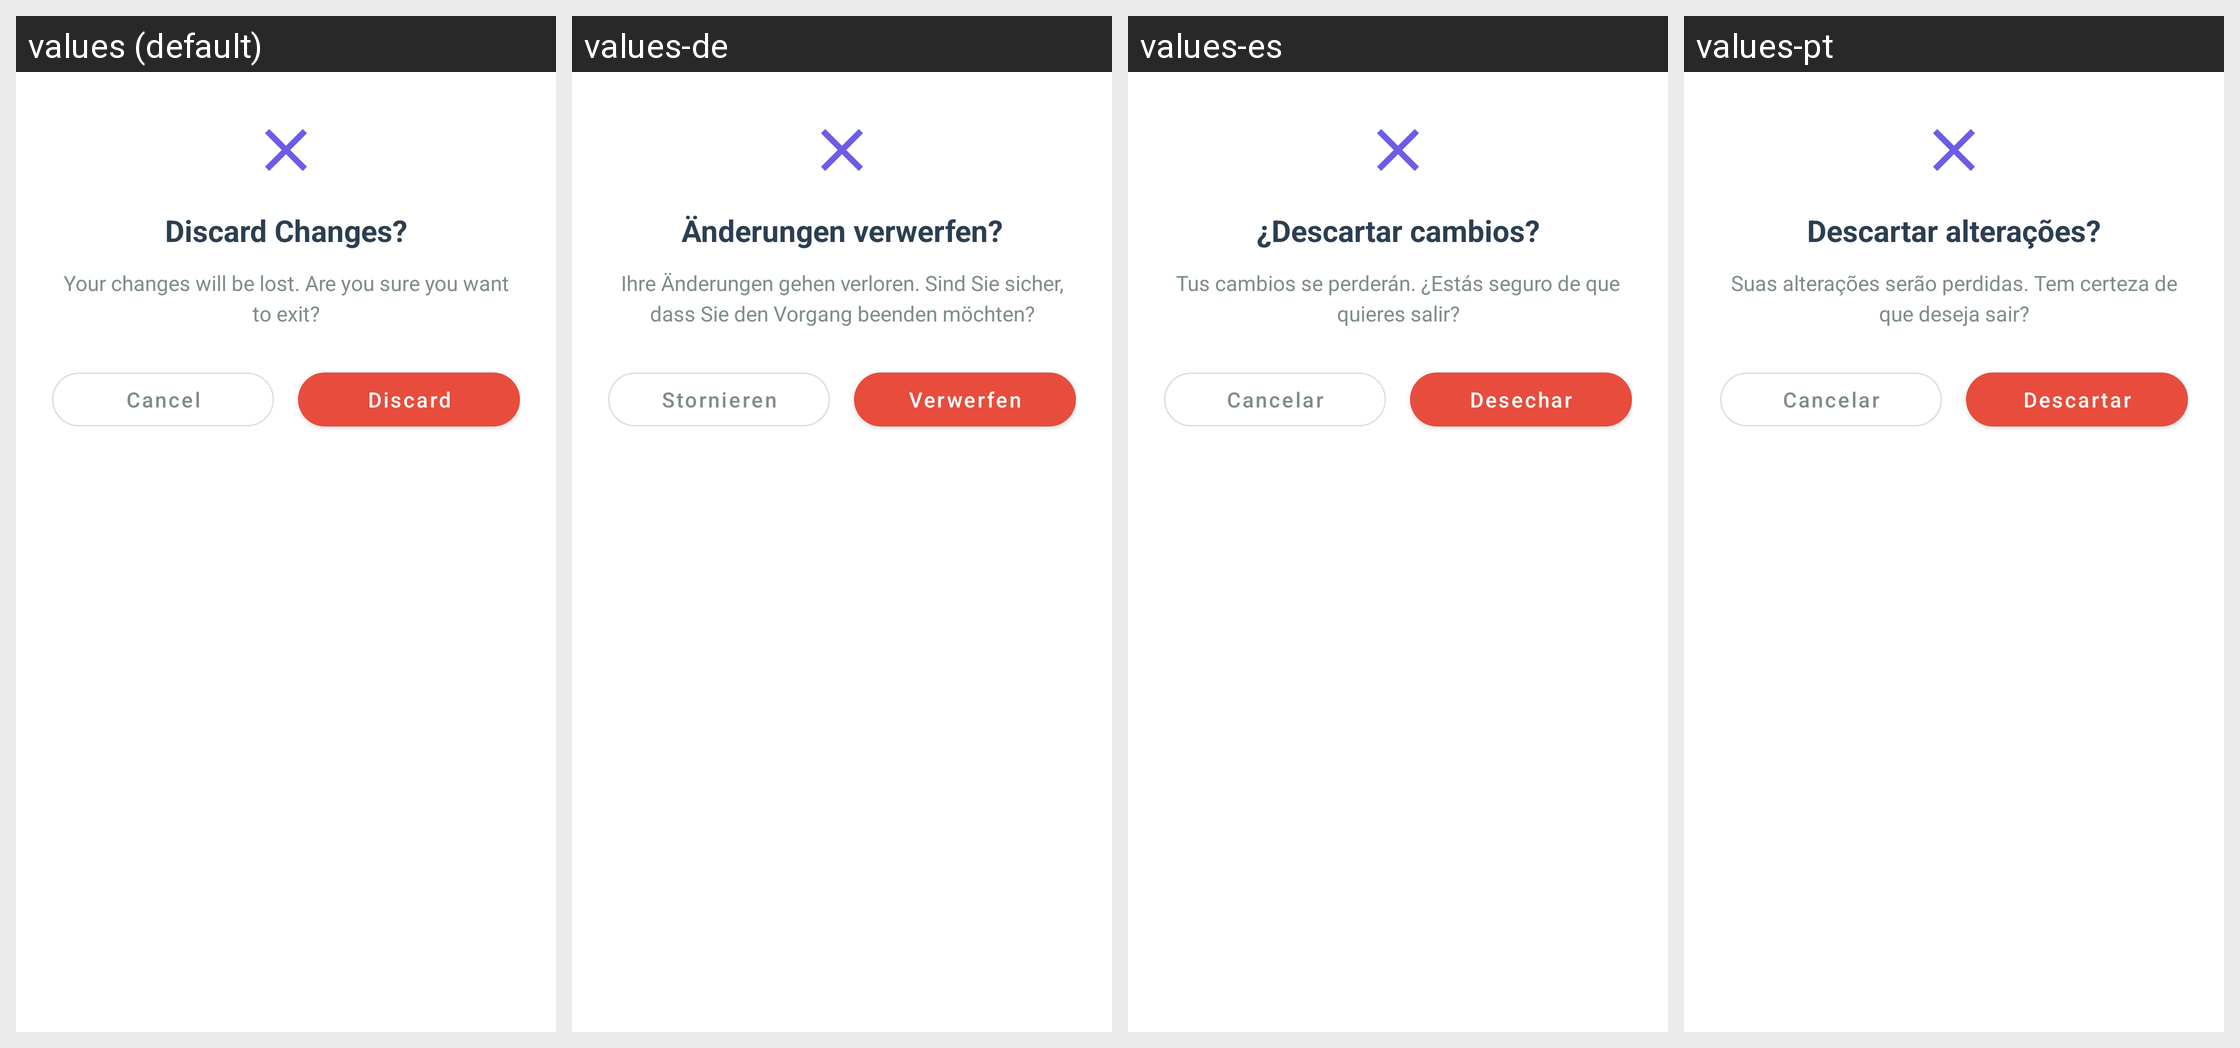

The same Android screen rendered under several of its app's locales, left to right. List the strings drawn on it with the default value and each locale's translation.
Android screen res/layout/dialog_discard_changes.xml rendered under 4 locales, left to right: values (default), values-de, values-es, values-pt. Device: Nexus 5 (rendered at 1080×1920; each locale shown at half size, 540×960, under a caption strip naming it); theme AppTheme.
Other locales in the repository, not shown: values-ar, values-fil, values-fr, values-hi, values-in, values-it, values-ja, values-ko, values-ru, values-th, values-tr, values-vi, values-zh.
Strings drawn on this screen, with the default value and each locale's value (text and hints the layout hard-codes, and strings that could not be matched under every locale, appear in the picture but are not listed):

discard_changes
  values: Discard Changes?
  values-de: Änderungen verwerfen?
  values-es: ¿Descartar cambios?
  values-pt: Descartar alterações?

discard_changes_message
  values: Your changes will be lost. Are you sure you want to exit?
  values-de: Ihre Änderungen gehen verloren. Sind Sie sicher, dass Sie den Vorgang beenden möchten?
  values-es: Tus cambios se perderán. ¿Estás seguro de que quieres salir?
  values-pt: Suas alterações serão perdidas. Tem certeza de que deseja sair?

cancel
  values: Cancel
  values-de: Stornieren
  values-es: Cancelar
  values-pt: Cancelar

discard
  values: Discard
  values-de: Verwerfen
  values-es: Desechar
  values-pt: Descartar
